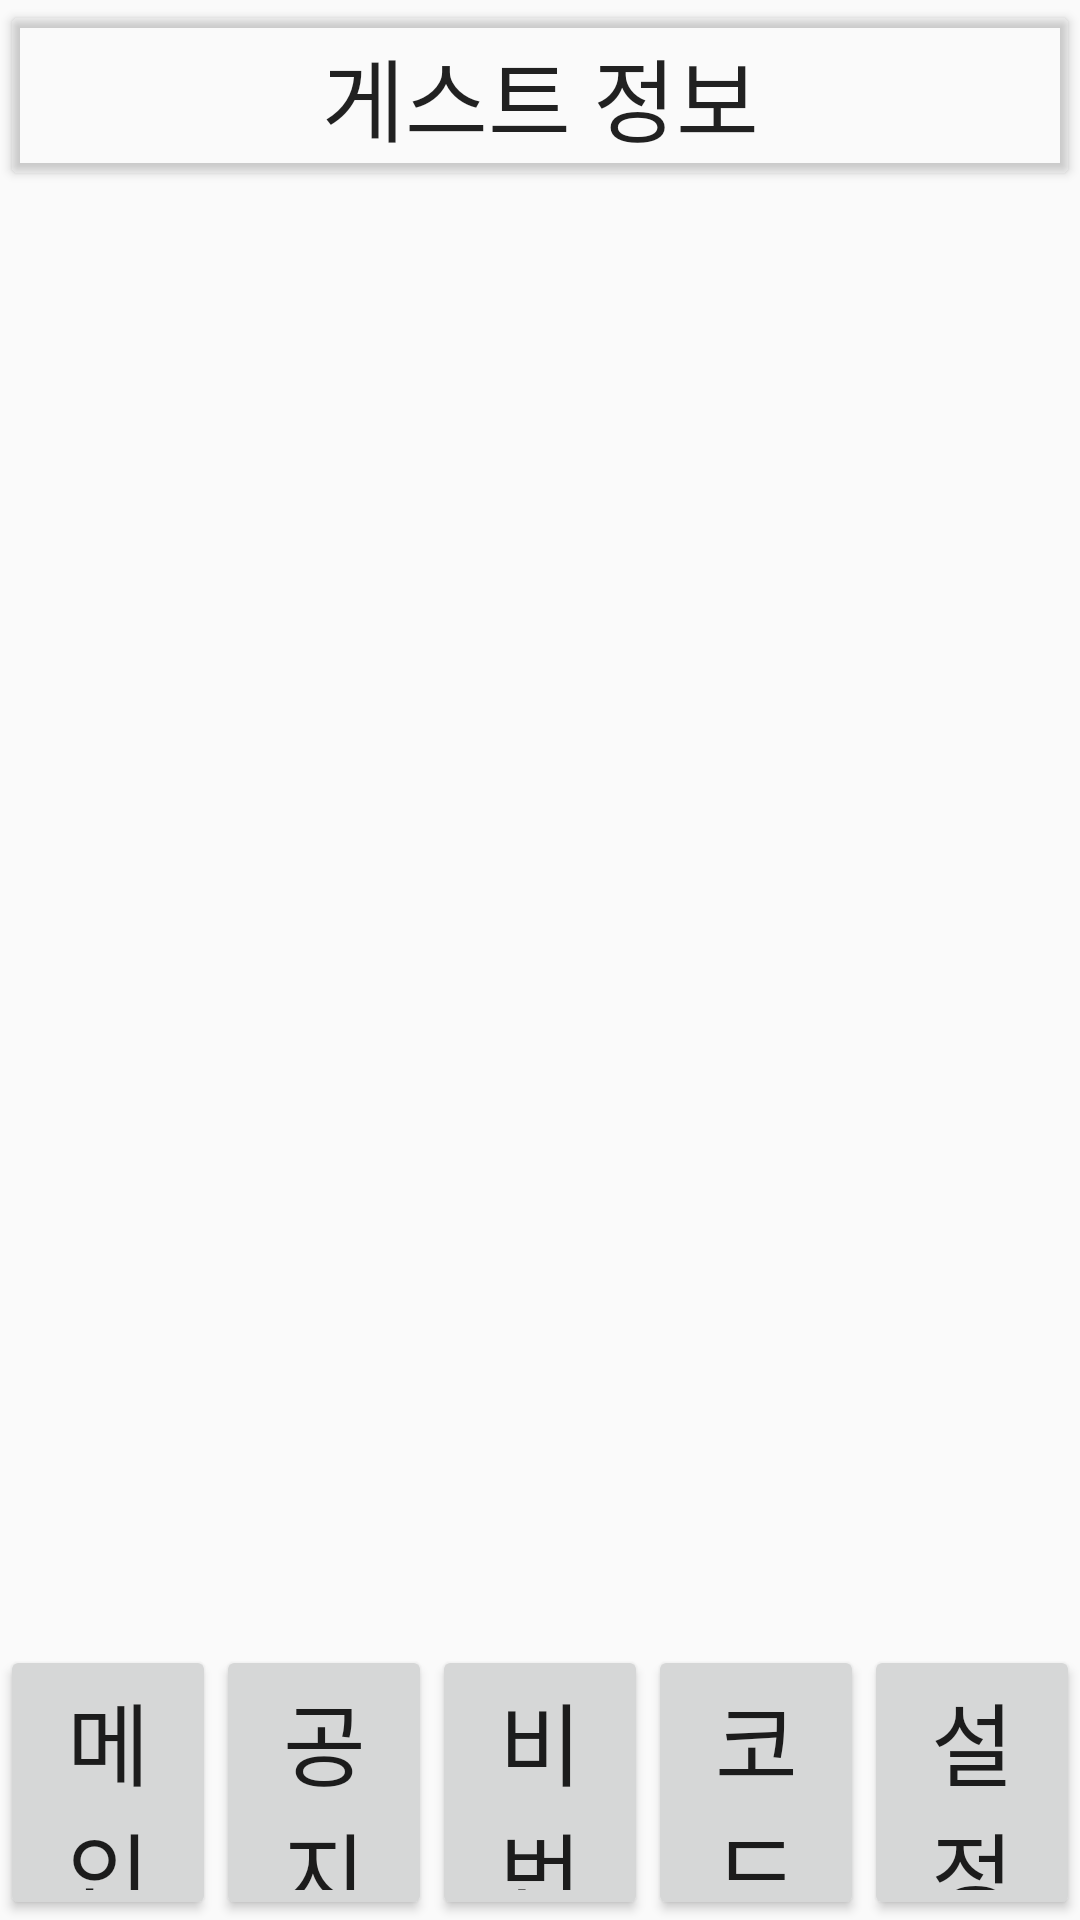

Produce the Android XML layout that renders to this screen, including the resource entries it uses.
<!-- AndroidManifest.xml: application theme Theme.AppCompat.Light.NoActionBar -->
<!-- res/layout/hmenu.xml -->
<?xml version="1.0" encoding="utf-8"?>
<LinearLayout xmlns:android="http://schemas.android.com/apk/res/android"
    android:layout_width="match_parent"
    android:layout_height="match_parent"
    android:orientation="vertical"
    android:gravity="center">

    <LinearLayout
        android:layout_width="match_parent"
        android:layout_height="0dp"
        android:orientation="vertical"
        android:gravity="center"
        android:layout_weight="6">

        <LinearLayout
            android:layout_width="match_parent"
            android:layout_height="0dp"
            android:orientation="vertical"
            android:layout_weight="1">

            <Button
                android:layout_width="match_parent"
                android:layout_height="wrap_content"
                android:backgroundTint="#00fF0000"
                android:text="게스트 정보"
                android:textSize="30dp">
            </Button>

            <ListView
                android:id="@+id/guestlist"
                android:layout_width="match_parent"
                android:layout_height="match_parent">
            </ListView>

        </LinearLayout>
    </LinearLayout>

    <LinearLayout
        android:layout_width="match_parent"
        android:layout_height="0dp"
        android:orientation="horizontal"
        android:layout_weight="1">

        <Button
            android:id="@+id/main1"
            android:layout_width="0dp"
            android:layout_height="match_parent"
            android:layout_weight="1"
            android:text="메인"
            android:textSize="30dp">
        </Button>

        <Button
            android:id="@+id/notice"
            android:layout_width="0dp"
            android:layout_height="match_parent"
            android:layout_weight="1"
            android:text="공지"
            android:textSize="30dp">
        </Button>

        <Button
            android:id="@+id/Pw1"
            android:layout_width="0dp"
            android:layout_height="match_parent"
            android:layout_weight="1"
            android:text="비번"
            android:textSize="30dp">
        </Button>

        <Button
            android:id="@+id/Code1"
            android:layout_width="0dp"
            android:layout_height="match_parent"
            android:layout_weight="1"
            android:text="코드"
            android:textSize="30dp">
        </Button>

        <Button
            android:id="@+id/Setting1"
            android:layout_width="0dp"
            android:layout_height="match_parent"
            android:layout_weight="1"
            android:text="설정"
            android:textSize="30dp">
        </Button>

    </LinearLayout>

</LinearLayout>
<!-- resources referenced by this layout -->
<resources>

</resources>
